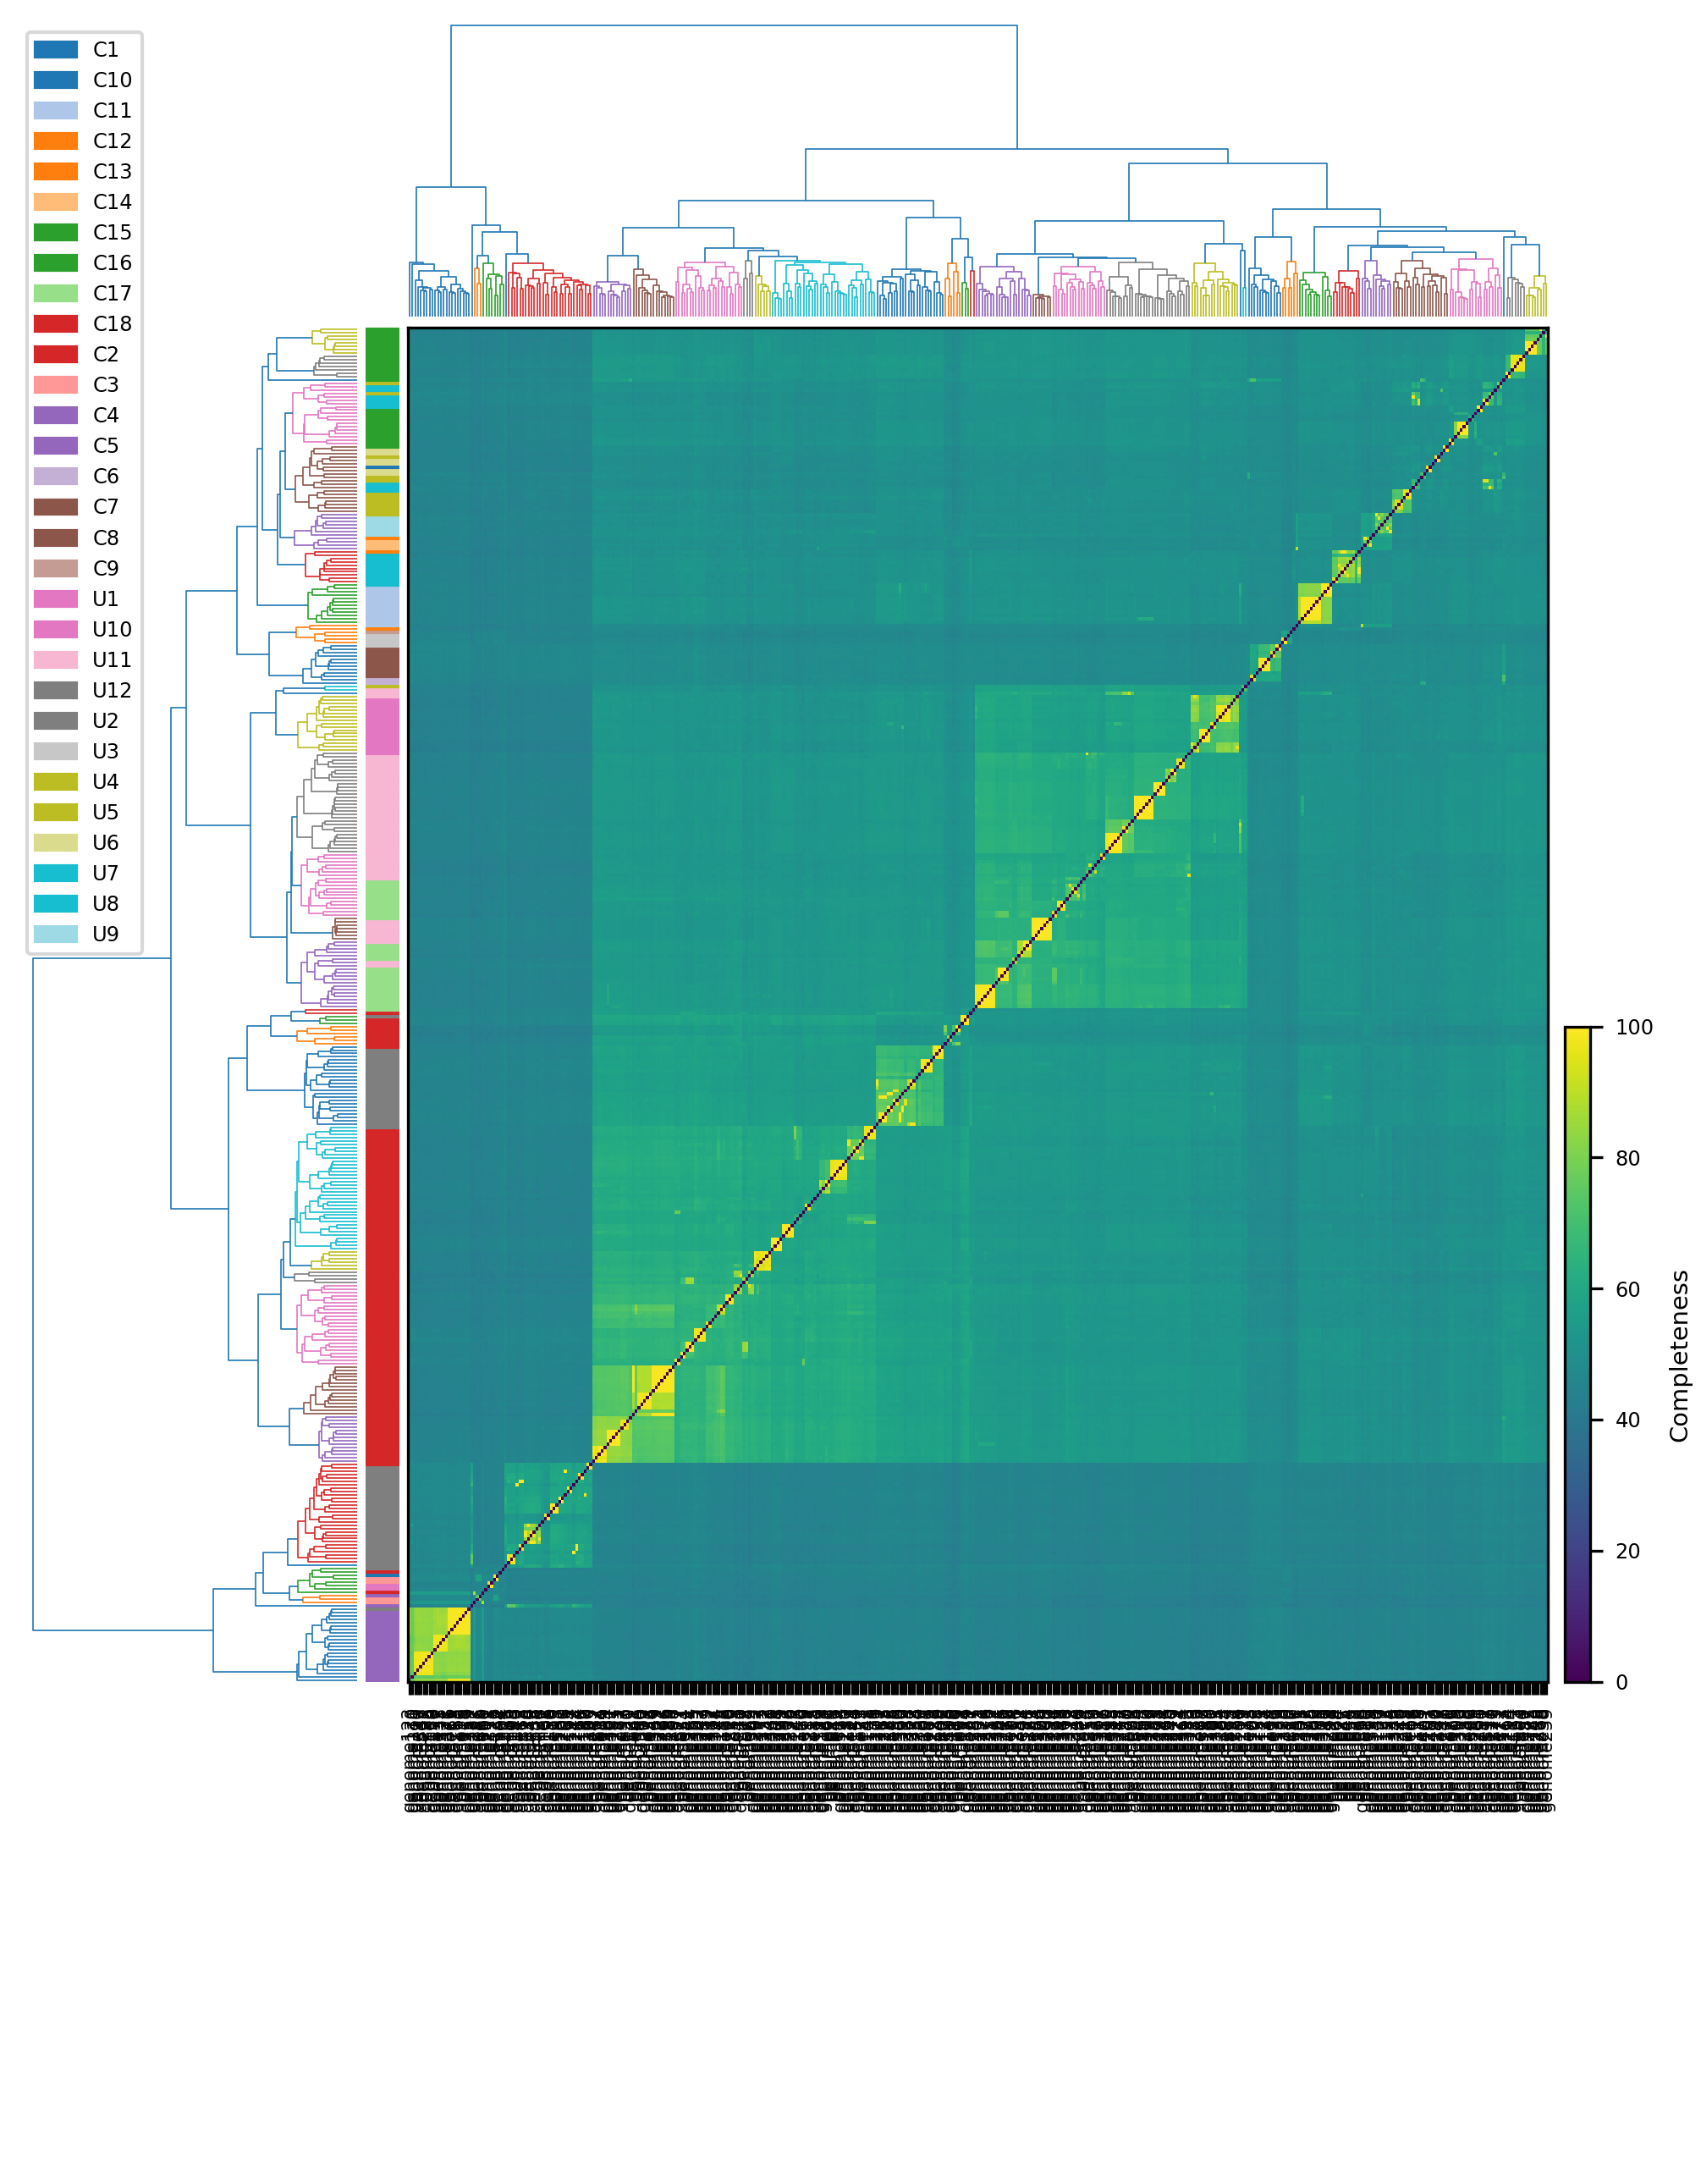

The Python source for this figure:
#!/usr/bin/python3
# -*- coding: utf-8 -*-
#
# ------------------------------
# Name: heatmap.py
# Purpose: Create a clustermap (clustered heatmap with dendrograms)
#
# @uthor:   acph - [email redacted]
#
# Created:
# Copyright:   (c) acph 2015
# Licence:     GNU GENERAL PUBLIC LICENSE, Version 3, 29 June 2007
# Modified:    October 12, 2021
# Modified by: Ian Rambo (imrambo)
# ------------------------------
""" This script creates a cluster map """

import argparse
import numpy as np
import pandas as pd
import matplotlib
import matplotlib.pyplot as plt
import matplotlib.patches as mpatches
import scipy.cluster.hierarchy as sch



def argparser():
    """Arguments"""
    epilog = """Example:
    $  python3 heatmap.py data.heatmap.tsv """

    parser = argparse.ArgumentParser(description=__doc__, epilog=epilog,
                                     formatter_class=argparse.RawDescriptionHelpFormatter)
    parser.add_argument('filename',
                        help="Input file derived mebs_output with classification")
    parser.add_argument('-f', '--im_format', default='png', type=str,
                        choices=['png', 'pdf', 'ps', 'eps', 'svg', 'tif', 'jpg'],
                        help='''Output format for images [png].''')
    parser.add_argument('-r', '--im_res', default=300, type=int,
                        help='''Output resolution for images in
                        dot per inch (dpi) [dpi].''',
                        metavar='dpi')

    parser.add_argument('-o', '--outfig', required = False,
                        help = 'Specified filename for output heatmap')
    # parser.add_argument('') # cluster files
    # parser.add_argument('') # distance metric
    # parser.add_argument('') # linkage method
    # parser.add_argument('') # columns labels
    # parser.add_argument('') # colormap
    args = parser.parse_args()
    return args


def main():
    """Main function"""
    args = argparser()
    matplotlib.rcParams['lines.linewidth'] = 0.4
    # load data
    print('[INFO] Loading data')
    data = pd.read_csv(args.filename,
                       sep='\t',
                       index_col=[0, 1])

    # *************************************************************************
    # *                         data scaling normaliation                     *
    # *************************************************************************
    # to do
    # data_scaling = (data.T - data.T.min())/(data.T.max() - data.T.min())
    # data = data_scaling.T
    # *************************************************************************
    # *               Fix columns (rows) with 0 or show error and             *
    # *                            warning to the user                        *
    # *************************************************************************
    # Fix for 0 columns
    print("[WARN] Fixing all 0s columns")
    data = data.loc[:, data.sum() != 0]

    # *************************************************************************
    # *                   Calculate distnaces - add to options                *
    # *************************************************************************
    # Rows distances
    d_metric = 'braycurtis'
    linkage_m = 'average'
    metadist = sch.distance.pdist(data, metric=d_metric)
    metalink = sch.linkage(metadist, method=linkage_m)
    metalink = metalink.clip(0, metalink.max() + 1)
    # columns distances
    profdist = sch.distance.pdist(data.T, metric=d_metric)
    proflink = sch.linkage(profdist, method=linkage_m)
    proflink = proflink.clip(0, proflink.max() + 1)

    ############
    # Plotting #
    ############
    print('[INFO] Plotting ...')
    # - Figure setup
    xf = 6.7
    yf = 8.6
    fig = plt.figure(figsize=(xf, yf))
    # Axes positions
    # # Axes without column names
    # posm = [0.01, 0.01, 0.2, 0.82]
    # posp = [0.24, 0.84, 0.67, 0.15]
    # posmat = [0.24, 0.01, 0.67, 0.82]
    # posm_colors = [0.215, 0.01, 0.02, 0.82]
    # poscbar = [0.92, 0.01, 0.015, 0.40]

    # new with labels
    posm = [0.01, 0.23, 0.2, 0.62]
    posp = [0.24, 0.855, 0.67, 0.14]
    posmat = [0.24, 0.23, 0.67, 0.62]
    posm_colors = [0.215, 0.23, 0.02, 0.62]
    # poscbar = [0.94, 0.01, 0.02, 0.41]
    poscbar = [0.92, 0.23, 0.015, 0.30]
    poslegend = [0.01, 0.84, 0.23, 0.15]

    # colors for dendrograms
    sch.set_link_color_palette(['#1f77b4', '#ff7f0e',
                                '#2ca02c', '#d62728',
                                '#9467bd', '#8c564b',
                                '#e377c2', '#7f7f7f',
                                '#bcbd22', '#17becf'])

    # # - rows dendrogram
    meta_ax = fig.add_axes(posm, frameon=False)
    metadend = sch.dendrogram(metalink,
                              color_threshold=0.2 * max(metalink[:, 2]),
                              orientation='left')
    meta_ax.set_xticks([])
    meta_ax.set_yticks([])

    # # - columns dendrogram
    prof_ax = fig.add_axes(posp, frameon=False)
    profdend = sch.dendrogram(proflink,
                              color_threshold=0.2 * max(proflink[:, 2]),
                              orientation='top')
    prof_ax.set_xticks([])
    prof_ax.set_yticks([])

    # # - Matrix - HEATMAP
    matrix_ax = fig.add_axes(posmat)
    mmask = metadend['leaves']
    pmask = profdend['leaves']

    #mat = data.get_values()
    mat = data.to_numpy()

    mat = mat[mmask, :]
    mat = mat[:, pmask]
    im = matrix_ax.matshow(mat, aspect='auto', origin='lower', cmap='viridis')
# ****************************************************************************
# *  Here we can add options to show labels - needs to modify axes positions *
# ****************************************************************************
    # Labels
    matrix_ax.set_yticks([])
    matrix_ax.set_xticks(range(len(data.columns)))
    matrix_ax.set_xticklabels(data.columns[pmask], rotation=90,
                              fontsize=5, color='k')
    matrix_ax.xaxis.set_ticks_position('bottom')

    # # - Colorbar
    colorbar_ax = fig.add_axes(poscbar)
    cb = plt.colorbar(im, cax=colorbar_ax)
    cb.set_label('Completeness', fontsize='x-small')
    cb.ax.tick_params(labelsize='xx-small')

    # # - Color code
    # Get colors from the first element in the index
    general_index = sorted(pd.MultiIndex.to_frame(data.index)[0].unique(),
        key=lambda x: int(x[1:]))
    color_as = {}
    for i, v in enumerate(range(len(general_index))):
        icolor = plt.cm.tab20(v / len(general_index))
        color_as[general_index[i]] = icolor
    # color vector
    color_vec = [color_as[i[0]] for i in data.index]
    color_vec = np.array(color_vec)
    color_vec = color_vec[mmask]
    color_ax = fig.add_axes(posm_colors, frameon=False)
    lefts = range(0, len(color_vec), 1)
    height = np.ones(len(color_vec))
    width = 1
    metabars = color_ax.barh(lefts, height, width, color=color_vec,
                             edgecolor=color_vec)
    # Can you use matshow, pcolor or imshow?
    # im_col = color_ax.matshow(color_mat, aspect='auto',
    #                           origin="lower")
    # color_ax.set_xlim(-0.5, 0.5)
    color_ax.set_xticks([])
    color_ax.set_yticks([])
    color_ax.set_ylim((0, len(color_vec)))

    # # - Legend
    legend_ax = fig.add_axes(poslegend, frameon=False)
    legend_ax.set_xticks([])
    legend_ax.set_yticks([])
    patches = []
    for name, color_ in color_as.items():
        p = mpatches.Patch(color=color_, label=name)
        patches.append(p)
    plt.legend(handles=patches, fancybox=True, fontsize='xx-small',
               loc=2, framealpha=0.75)
    # # - show
    # plt.show()
    # # - Save Figure
    figname = 'heatmap.{}'.format(args.im_format)

    if args.outfig:
        figname = str(args.outfig)
    else:
        pass

    print('[INFO] Output figure will be saved to {}'.format(figname))

    fig.savefig(figname, dpi=args.im_res)

# ****************************************************************************
# *                               Save cluster data                          *
# ****************************************************************************
    # # - Save cluster data!!!!
    # clustdata = data.iloc[mmask, pmask]
    # clustdata.to_csv('matdata_clust_pru.txt', sep='\t')


if __name__ == '__main__':
    main()
    print('[INFO] End!!!. Thanks for using :D')
